Run: headless pygame with SDL's dummy video driver; simulated clock (each Clock.tick advances the game by its frame time, no real sleeping); random seed 0; keys injected as events and as key.get_pressed() state; no mouse input.
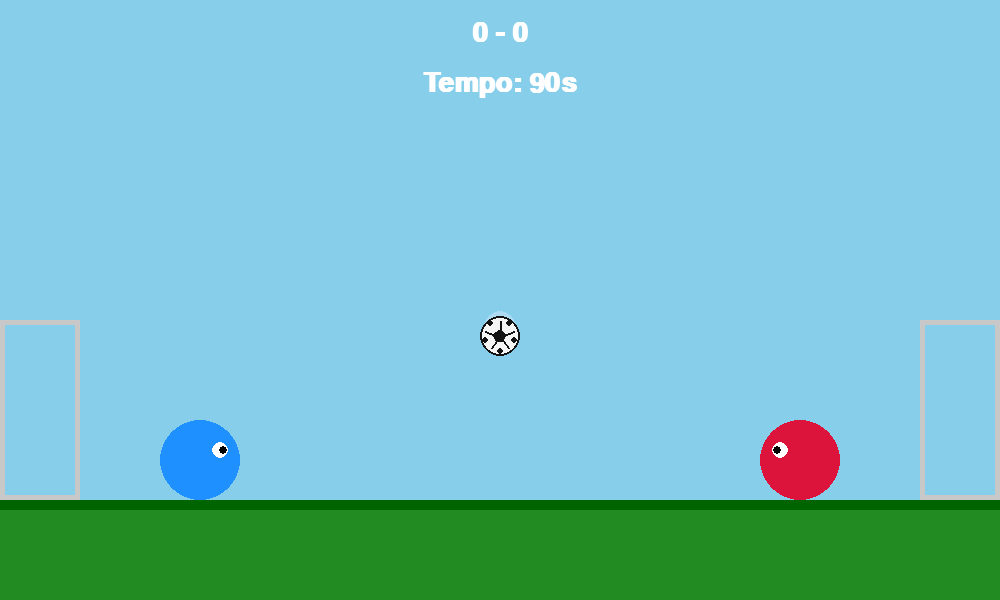
Frame 1 of 4 · flips 1–60 · no input
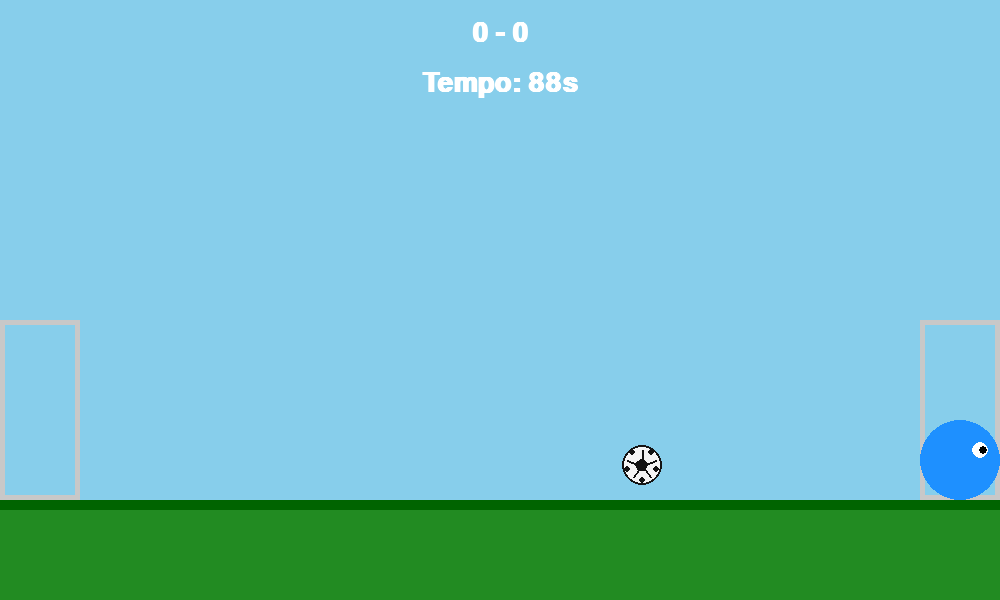
Frame 2 of 4 · flips 61–180 · tapped SPACE, RETURN · held RIGHT (→), D
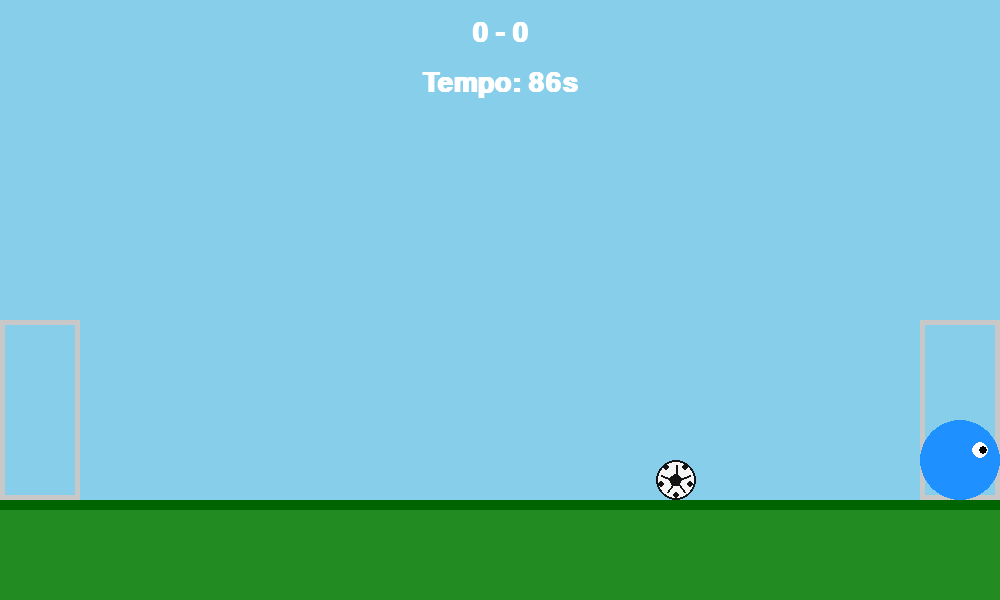
Frame 3 of 4 · flips 181–300 · held DOWN (↓), S
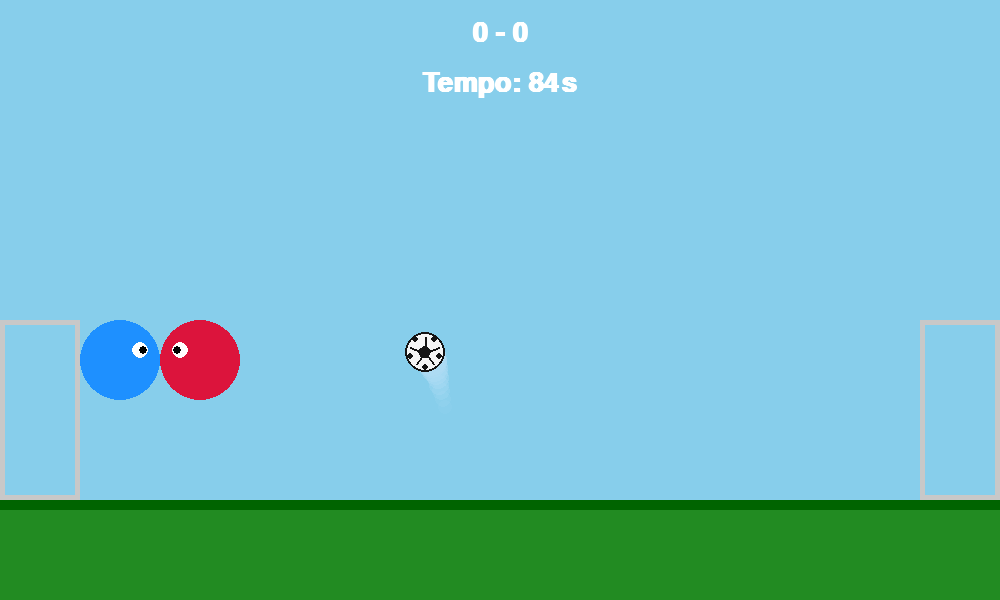
Frame 4 of 4 · flips 301–420 · held LEFT (←), A, UP (↑), W

The pygame program that drew these frames:

import pygame
import sys
import math

# Inizializzazione Pygame
pygame.init()

# Costanti di Gioco
WIDTH, HEIGHT = 1000, 600
FPS = 60
GRAVITY = 0.6
FRICTION = 0.99  

# Colori
WHITE = (255, 255, 255)
GREEN = (34, 139, 34)
DARK_GREEN = (0, 100, 0)
BLUE = (30, 144, 255)
RED = (220, 20, 60)
BALL_COLOR = (245, 245, 245) 
BLACK = (20, 20, 20)          
GOAL_COLOR = (200, 200, 200)
GOLD = (255, 215, 0)

screen = pygame.display.set_mode((WIDTH, HEIGHT))
pygame.display.set_caption("Head Ball 2 - Pro Physics Edition")
clock = pygame.time.Clock()

class Player:
    def __init__(self, x, y, color, is_player_one):
        self.x = x
        self.y = y
        self.radius = 40
        self.color = color
        self.is_player_one = is_player_one
        self.speed = 7
        self.jump_power = -18  
        self.vel_y = 0
        self.is_grounded = False
        
    def move(self, keys):
        old_y = self.y

        # Input Movimento P1 (WASD)
        if self.is_player_one:
            if keys[pygame.K_a] and self.x - self.radius > 0:
                self.x -= self.speed
            if keys[pygame.K_d] and self.x + self.radius < WIDTH:
                self.x += self.speed
            if keys[pygame.K_w] and self.is_grounded:
                self.vel_y = self.jump_power
                self.is_grounded = False
        # Input Movimento P2 (Frecce)
        else:
            if (keys[pygame.K_LEFT] or keys[276]) and self.x - self.radius > 0:
                self.x -= self.speed
            if (keys[pygame.K_RIGHT] or keys[275]) and self.x + self.radius < WIDTH:
                self.x += self.speed
            if (keys[pygame.K_UP] or keys[273]) and self.is_grounded:
                self.vel_y = self.jump_power
                self.is_grounded = False

        # Fisica Salto Modificata (Moltiplicatore 2.0 richiesto)
        PLAYER_GRAVITY = 0.95
        if self.vel_y > 0:
            self.vel_y += PLAYER_GRAVITY * 2.0  
        else:
            self.vel_y += PLAYER_GRAVITY
        self.y += self.vel_y

        # Soffitto Invisibile
        if self.y - self.radius <= 100:
            self.y = 100 + self.radius
            self.vel_y = 0

        # Collisione Traverse
        on_left_crossbar = (self.x - self.radius <= 80)
        on_right_crossbar = (self.x + self.radius >= 920)
        if on_left_crossbar or on_right_crossbar:
            if self.y + self.radius >= 320 and self.y - self.radius <= 330:
                if old_y + self.radius <= 325:
                    self.y = 320 - self.radius
                    self.vel_y = 0
                    self.is_grounded = True
                elif old_y - self.radius >= 325:
                    self.y = 330 + self.radius
                    self.vel_y = 0
                else:
                    if on_left_crossbar: self.x = 80 + self.radius
                    if on_right_crossbar: self.x = 920 - self.radius

        # Terreno
        if self.y + self.radius >= 500:
            self.y = 500 - self.radius
            self.vel_y = 0
            self.is_grounded = True

    def kick(self, keys, ball):
        dx = ball.x - self.x
        dy = ball.y - self.y
        distance = math.hypot(dx, dy)
        
        if distance < self.radius + ball.radius + 25:
            if self.is_player_one:
                if keys[pygame.K_f]: # Tiro teso
                    ball.vel_x = 24  
                    ball.vel_y = -1.5
                elif keys[pygame.K_g]: # Pallonetto con parabola più bassa e tesa
                    ball.vel_x = 19  # Aumentata spinta in avanti (da 15 a 19)
                    ball.vel_y = -12 # Diminuita spinta verso l'alto (da -18 a -12)
            else:
                if keys[pygame.K_MINUS] or keys[pygame.K_KP_MINUS] or keys[45]: # Tiro teso
                    ball.vel_x = -24 
                    ball.vel_y = -1.5
                elif keys[pygame.K_PERIOD] or keys[pygame.K_KP_PERIOD] or keys[46]: # Pallonetto con parabola più bassa e tesa
                    ball.vel_x = -19 # Aumentata spinta in avanti (da -15 a -19)
                    ball.vel_y = -12 # Diminuita spinta verso l'alto (da -18 a -12)

    def draw(self, surface):
        pygame.draw.circle(surface, self.color, (int(self.x), int(self.y)), self.radius)
        eye_offset = 20 if self.is_player_one else -20
        pygame.draw.circle(surface, WHITE, (int(self.x + eye_offset), int(self.y - 10)), 8)
        pygame.draw.circle(surface, (0,0,0), (int(self.x + eye_offset + (3 if self.is_player_one else -3)), int(self.y - 10)), 4)


class Ball:
    def __init__(self, x, y):
        self.x = x
        self.y = y
        self.radius = 20
        self.vel_x = 0
        self.vel_y = 0
        self.elasticity = 0.75
        self.is_grounded = False
        self.trail = [] 

    def update(self):
        self.trail.append((self.x, self.y))
        if len(self.trail) > 12: 
            self.trail.pop(0)

        self.vel_y += GRAVITY
        self.vel_x *= FRICTION
        self.x += self.vel_x
        self.y += self.vel_y

        # Terreno
        if self.y + self.radius >= 500:
            self.y = 500 - self.radius
            self.vel_y = -self.vel_y * self.elasticity
            self.vel_x *= 0.95
            self.is_grounded = True
        else:
            self.is_grounded = True if abs((self.y + self.radius) - 500) < 5 else False

        # Soffitto e pareti
        if self.y - self.radius <= 0:
            self.y = self.radius
            self.vel_y = -self.vel_y * self.elasticity
        if self.x - self.radius <= 0:
            self.x = self.radius
            self.vel_x = -self.vel_x * self.elasticity
        elif self.x + self.radius >= WIDTH:
            self.x = WIDTH - self.radius
            self.vel_x = -self.vel_x * self.elasticity

    def check_collision_player(self, player):
        dx = self.x - player.x
        dy = self.y - player.y
        distance = math.hypot(dx, dy)
        min_dist = self.radius + player.radius

        if distance < min_dist:
            # FISICA NATURALE: Rimbalzo elastico solo sulla TESTA (metà superiore del giocatore)
            if self.y < player.y + 5: 
                angle = math.atan2(dy, dx)
                self.x = player.x + min_dist * math.cos(angle)
                self.y = player.y + min_dist * math.sin(angle)
                speed = max(math.hypot(self.vel_x, self.vel_y) * self.elasticity, 6) 
                self.vel_x = math.cos(angle) * speed
                self.vel_y = math.sin(angle) * speed
            else:
                # Spinta laterale raso terra (il corpo spinge la palla camminando, senza farla rimbalzare via)
                if self.x > player.x:
                    self.x = player.x + min_dist
                    if self.vel_x < player.speed: self.vel_x = player.speed
                else:
                    self.x = player.x - min_dist
                    if self.vel_x > -player.speed: self.vel_x = -player.speed

    def check_sandwich(self, p1, p2):
        if p1.is_grounded and p2.is_grounded and self.is_grounded:
            dist_p1 = math.hypot(self.x - p1.x, self.y - p1.y)
            dist_p2 = math.hypot(self.x - p2.x, self.y - p2.y)
            if dist_p1 < (self.radius + p1.radius + 8) and dist_p2 < (self.radius + p2.radius + 8):
                self.vel_y = -14  
                self.vel_x = (self.x - (p1.x + p2.x) / 2) * 0.4 
                self.y = 500 - p1.radius * 2 - self.radius
                self.is_grounded = False

    def check_goal_collision(self):
        if 0 <= self.x <= 80 and abs(self.y - 320) <= self.radius:
            self.vel_y = -self.vel_y * self.elasticity
            self.y = 320 - self.radius if self.vel_y < 0 else 320 + self.radius
        if 920 <= self.x <= WIDTH and abs(self.y - 320) <= self.radius:
            self.vel_y = -self.vel_y * self.elasticity
            self.y = 320 - self.radius if self.vel_y < 0 else 320 + self.radius

    def draw(self, surface):
        # Disegna la scia visibile
        speed = math.hypot(self.vel_x, self.vel_y)
        if speed > 2: 
            for i, pos in enumerate(self.trail):
                alpha = int((i / len(self.trail)) * 200)
                radius = int(self.radius * (0.3 + 0.7 * (i / len(self.trail)))) 
                if radius > 0:
                    trail_surf = pygame.Surface((radius*2, radius*2), pygame.SRCALPHA)
                    pygame.draw.circle(trail_surf, (174, 219, 243, alpha), (radius, radius), radius)
                    surface.blit(trail_surf, (int(pos[0] - radius), int(pos[1] - radius)))

        # Base bianca della palla
        pygame.draw.circle(surface, BALL_COLOR, (int(self.x), int(self.y)), self.radius)

        # Sagome da calcio
        cx, cy = int(self.x), int(self.y)
        p_radius = self.radius * 0.32
        pentagon_points = []
        for i in range(5):
            angle = math.radians(i * 72 - 18)
            px = cx + p_radius * math.cos(angle)
            py = cy + p_radius * math.sin(angle)
            pentagon_points.append((px, py))
        
        pygame.draw.polygon(surface, BLACK, pentagon_points)

        for i in range(5):
            angle = math.radians(i * 72 - 18)
            start_x = cx + p_radius * math.cos(angle)
            start_y = cy + p_radius * math.sin(angle)
            end_x = cx + (self.radius * 0.75) * math.cos(angle)
            end_y = cy + (self.radius * 0.75) * math.sin(angle)
            pygame.draw.line(surface, BLACK, (start_x, start_y), (end_x, end_y), 2)

            edge_angle = angle + math.radians(36)
            b_in_x = cx + (self.radius * 0.78) * math.cos(edge_angle)
            b_in_y = cy + (self.radius * 0.78) * math.sin(edge_angle)
            pygame.draw.circle(surface, BLACK, (int(b_in_x), int(b_in_y)), 3)

        # Bordo circolare esterno
        pygame.draw.circle(surface, BLACK, (cx, cy), self.radius, 2)


def handle_player_collision(p1, p2):
    dx = p2.x - p1.x
    dy = p2.y - p1.y
    distance = math.hypot(dx, dy)
    min_dist = p1.radius + p2.radius
    if distance < min_dist:
        angle = math.atan2(dy, dx)
        overlap = min_dist - distance
        p1.x -= (overlap / 2) * math.cos(angle)
        p1.y -= (overlap / 2) * math.sin(angle)
        p2.x += (overlap / 2) * math.cos(angle)
        p2.y += (overlap / 2) * math.sin(angle)

def draw_scenery():
    screen.fill((135, 206, 235))
    pygame.draw.rect(screen, GREEN, (0, 500, WIDTH, 100))
    pygame.draw.rect(screen, DARK_GREEN, (0, 500, WIDTH, 10))
    pygame.draw.rect(screen, GOAL_COLOR, (0, 320, 80, 180), 5)
    pygame.draw.rect(screen, GOAL_COLOR, (920, 320, 80, 180), 5)

def main():
    player1 = Player(200, 400, BLUE, is_player_one=True)
    player2 = Player(800, 400, RED, is_player_one=False)
    ball = Ball(WIDTH // 2, 200)

    score_p1 = 0
    score_p2 = 0
    font = pygame.font.SysFont("Arial", 40, bold=True)
    goal_font = pygame.font.SysFont("Arial", 100, bold=True)
    winner_font = pygame.font.SysFont("Arial", 65, bold=True) # Dimensione ridotta per non uscire dallo schermo

    match_duration = 90 
    start_ticks = pygame.time.get_ticks()
    game_over = False
    goal_flash_timer = 0

    running = True
    while running:
        clock.tick(FPS)
        pygame.event.pump()
        keys = pygame.key.get_pressed()

        for event in pygame.event.get():
            if event.type == pygame.QUIT:
                running = False

        if not game_over:
            seconds_passed = (pygame.time.get_ticks() - start_ticks) // 1000
            time_left = max(0, match_duration - seconds_passed)
            if time_left == 0:
                game_over = True

            player1.move(keys)
            player2.move(keys)
            handle_player_collision(player1, player2)
            player1.kick(keys, ball)
            player2.kick(keys, ball)

            ball.update()
            ball.check_collision_player(player1)
            ball.check_collision_player(player2)
            ball.check_sandwich(player1, player2)
            ball.check_goal_collision()

            if ball.y > 320:
                is_goal = False
                if ball.x + ball.radius < 80:
                    score_p2 += 1
                    is_goal = True
                elif ball.x - ball.radius > 920:
                    score_p1 += 1
                    is_goal = True
                
                if is_goal:
                    goal_flash_timer = 30 
                    ball = Ball(WIDTH // 2, 200)
                    player1.x, player1.y = 200, 400
                    player2.x, player2.y = 800, 400

        draw_scenery()
        player1.draw(screen)
        player2.draw(screen)
        ball.draw(screen)

        if goal_flash_timer > 0:
            goal_flash_timer -= 1
            if goal_flash_timer % 4 < 2:
                flash_surf = pygame.Surface((WIDTH, HEIGHT))
                flash_surf.fill((255, 255, 255))
                flash_surf.set_alpha(100)
                screen.blit(flash_surf, (0,0))
            goal_text = goal_font.render("GOAL!", True, GOLD)
            screen.blit(goal_text, (WIDTH//2 - goal_text.get_width()//2, HEIGHT//2 - goal_text.get_height()//2))

        if game_over:
            end_surf = pygame.Surface((WIDTH, HEIGHT))
            end_surf.fill((0, 0, 0))
            end_surf.set_alpha(180)
            screen.blit(end_surf, (0, 0))
            
            if score_p1 > score_p2:
                winner_text = "IL GIOCATORE 1 VINCE!"
                color = BLUE
            elif score_p2 > score_p1:
                winner_text = "IL GIOCATORE 2 VINCE!"
                color = RED
            else:
                winner_text = "PAREGGIO!"
                color = WHITE
                
            res_text = winner_font.render(winner_text, True, color)
            screen.blit(res_text, (WIDTH//2 - res_text.get_width()//2, HEIGHT//2 - res_text.get_height()//2))

        score_text = font.render(f"{score_p1} - {score_p2}", True, WHITE)
        screen.blit(score_text, (WIDTH // 2 - score_text.get_width() // 2, 20))
        
        timer_text = font.render(f"Tempo: {time_left if not game_over else 0}s", True, WHITE)
        screen.blit(timer_text, (WIDTH // 2 - timer_text.get_width() // 2, 70))

        pygame.display.flip()

    pygame.quit()
    sys.exit()

if __name__ == "__main__":
    main()
